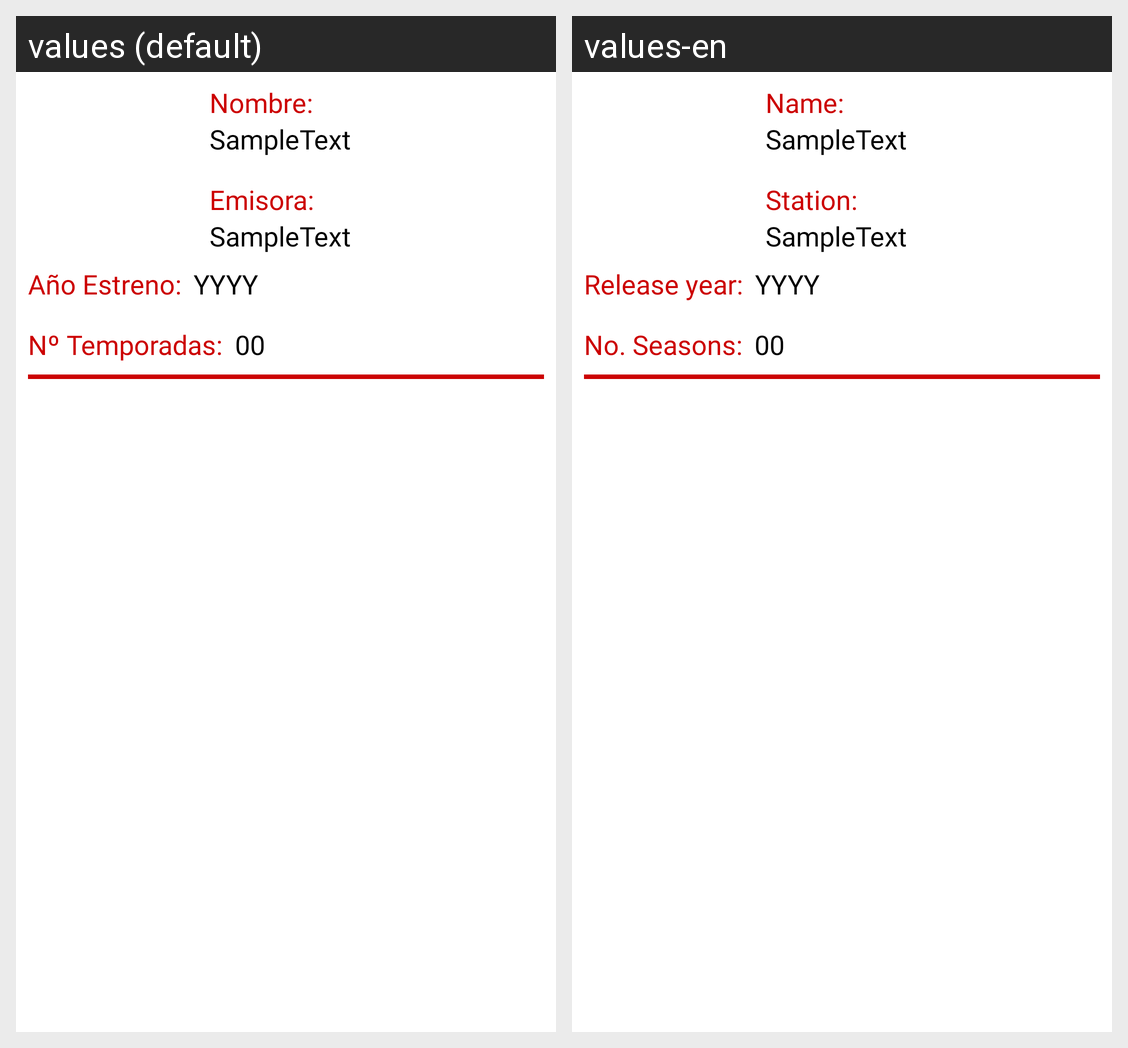

For this localized Android screen grid, give each drawn string resource with its value in every locale shown.
Android screen res/layout/layoutseries.xml rendered under 2 locales, left to right: values (default), values-en. Device: Nexus 5 (rendered at 1080×1920; each locale shown at half size, 540×960, under a caption strip naming it); theme Theme.TheTelevisionDB.
Strings drawn on this screen, with the default value and each locale's value (text and hints the layout hard-codes, and strings that could not be matched under every locale, appear in the picture but are not listed):

NomSerie
  values: Nombre:
  values-en: Name:

CadenaEmisora
  values: Emisora:
  values-en: Station:

AnnoEstreno
  values: Año Estreno:
  values-en: Release year:

NumeroTemporadas
  values: Nº Temporadas:
  values-en: No. Seasons:
